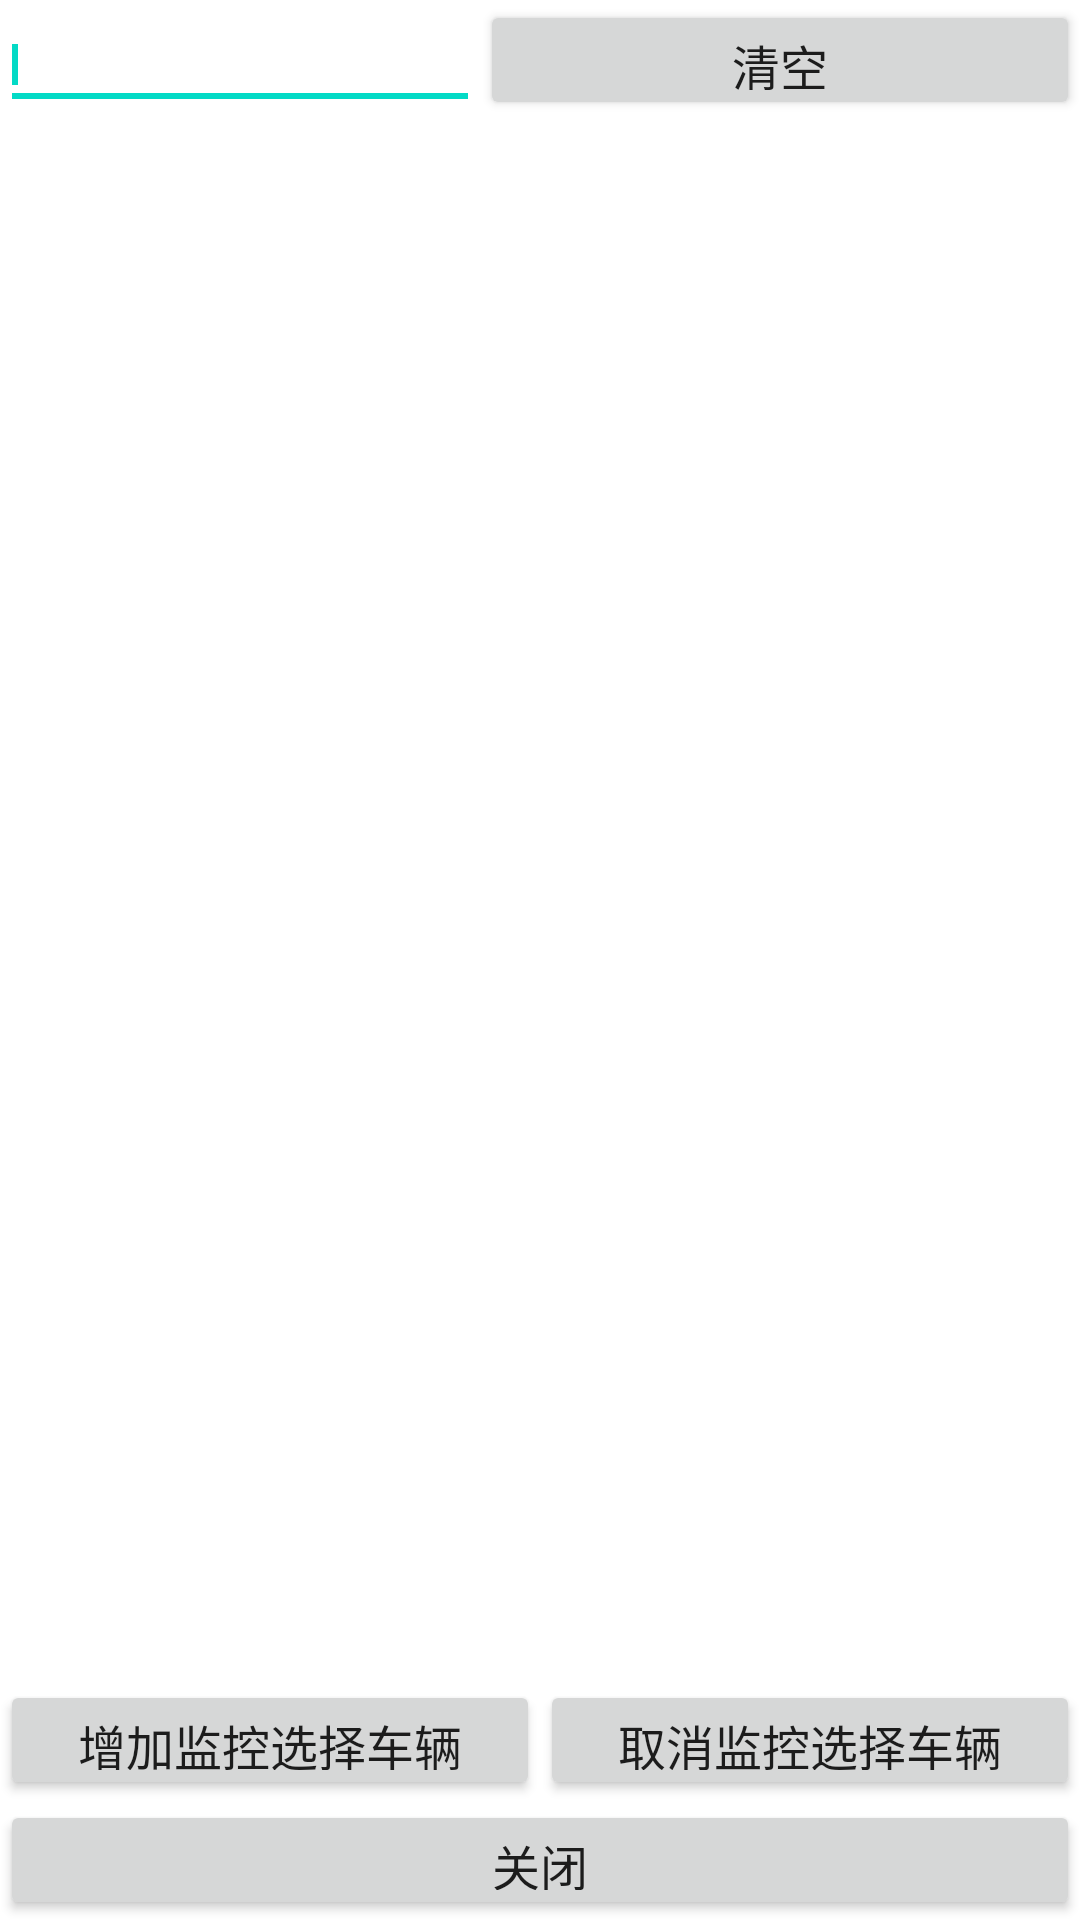

The Android layout XML behind this screen, and the referenced resources:
<!-- AndroidManifest.xml: fallback theme Theme.MaterialComponents.DayNight.NoActionBar -->
<!-- res/layout/selectcarlist.xml -->
<?xml version="1.0" encoding="utf-8"?>
<LinearLayout xmlns:android="http://schemas.android.com/apk/res/android"
    android:layout_width="match_parent"
    android:layout_height="match_parent"
    android:orientation="vertical" >

    			     
    	<LinearLayout
			        android:layout_width="match_parent"
			        android:layout_height="wrap_content"
			        android:orientation="horizontal" >
			        
                <AutoCompleteTextView
                    android:id="@+id/autoCompleteTextView1_SelectMonitorCars"
                    android:layout_width="110dp"
                    android:layout_height="40dp"
                    android:layout_gravity="center_vertical"
                    android:layout_weight="1"
                    android:completionThreshold="1"
                    android:ems="10"
                    android:text=""
                    android:textSize="10sp" >

                    <requestFocus />
                </AutoCompleteTextView>
    			    <Button
	                    android:id="@+id/buttonEmpty_SelectMonitorCars"
	                    android:layout_width="150dp"
	                    android:layout_height="40dp"
	                    android:layout_weight="1"
	                    android:textSize="16sp" 
	                    android:text="清空" />
			        </LinearLayout>
	             <RelativeLayout
	                 android:layout_width="wrap_content"
	                 android:layout_height="match_parent"
	                 android:layout_weight="1" >
	                 
	                     
				    <ListView android:layout_width="150dp"
				          android:layout_height="wrap_content"
				          android:layout_gravity="center_horizontal"
				          android:layout_alignParentLeft="true"
				          android:id="@+id/ListViewNotMonitorCars_SelectMonitorCars"
				          />
				    
					<ListView android:layout_width="150dp"
				          android:layout_height="wrap_content" 
				          android:layout_alignParentRight="true"
				          android:id="@+id/ListViewMonitorCars_SelectMonitorCars"
				          />
				
	             </RelativeLayout>
			     <LinearLayout 
			        android:layout_width="match_parent"
			        android:layout_height="wrap_content" 
			        android:orientation="horizontal" >
			                
	                <Button
	                    android:id="@+id/buttonSelect_SelectMonitorCars"
	                    android:layout_width="0dp"
	                    android:layout_height="40dp"
	                    android:layout_weight="1"
	                    android:textSize="16sp" 
	                    android:text="增加监控选择车辆" />
	                
	                <Button
	                    android:id="@+id/buttonCancelSelect_SelectMonitorCars"
	                    android:layout_width="0dp"
	                    android:layout_height="40dp"
	                    android:layout_weight="1"
	                    android:textSize="16sp" 
	                    android:text="取消监控选择车辆" />
			    </LinearLayout>
                
                <Button
                    android:id="@+id/buttonClose_SelectMonitorCars"
                    android:layout_width="match_parent"
                    android:layout_height="40dp"
                    android:textSize="16sp" 
                    android:text="关闭" />

</LinearLayout>
<!-- resources referenced by this layout -->
<resources>

</resources>
